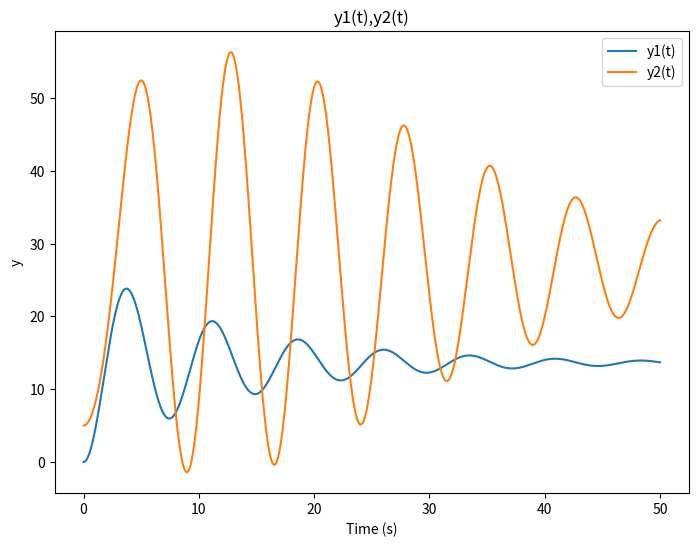

This chart was generated by the following Python code:
import numpy as np
import matplotlib.pyplot as plt
#change below differential equation to yours
m=1.0
k=0.5+0.001*20*11
c=0.0025*(20+11)
g=9.8

y1_0=0.0
v1_0=0.0
y2_0=5.0
v2_0=0.0

def f(t,y1,v1,y2,v2):
    dy1_dt=v1
    dv1_dt=-k/m*y1-2*c*v1/m+g
    dy2_dt=v2
    dv2_dt=-k/m*(y2-y1)-2*c*v2/m+g
    return dy1_dt,dv1_dt,dy2_dt,dv2_dt

def rk4(f,y1_0,v1_0,y2_0,v2_0,t0,tn,n):
    h=(tn-t0)/n
    t=t0
    y1=y1_0
    v1=v1_0
    y2=y2_0
    v2=v2_0
    
    t_values=[t]
    y1_values=[y1]
    y2_values=[y2]
    
    for i in range(n):
        dy1_1,dv1_1,dy2_1,dv2_1=f(t,y1,v1,y2,v2)
        dy1_2,dv1_2,dy2_2,dv2_2=f(t+h/2,y1+h/2*dy1_1,v1+h/2*dv1_1,y2+h/2*dy2_1,v2+h/2*dv2_1)
        dy1_3,dv1_3,dy2_3,dv2_3=f(t+h/2,y1+h/2*dy1_2,v1+h/2*dv1_2,y2+h/2*dy2_2,v2+h/2*dv2_2)
        dy1_4,dv1_4,dy2_4,dv2_4=f(t+h,y1+h*dy1_3,v1+h*dv1_3,y2+h*dy2_3,v2+h*dv2_3)
        
        y1=y1+h/6*(dy1_1+2*dy1_2+2*dy1_3+dy1_4)
        v1=v1+h/6*(dv1_1+2*dv1_2+2*dv1_3+dv1_4)
        y2=y2+h/6*(dy2_1+2*dy2_2+2*dy2_3+dy2_4)
        v2=v2+h/6*(dv2_1+2*dv2_2+2*dv2_3+dv2_4)
        t=t+h
        
        t_values.append(t)
        y1_values.append(y1)
        y2_values.append(y2)
        
    return t_values,y1_values,y2_values

t0=0.0
tn=50.0
n=5000

t_values,y1_values,y2_values=rk4(f,y1_0,v1_0,y2_0,v2_0,t0,tn,n)
plt.figure(figsize=(18,6))
plt.subplot(1,2,1)
plt.plot(t_values,y1_values,label='y1(t)')
plt.plot(t_values,y2_values,label='y2(t)')
plt.xlabel('Time (s)')
plt.ylabel('y')
plt.title('y1(t),y2(t)')
plt.legend()
plt.show()